Run: headless pygame with SDL's dummy video driver; simulated clock (each Clock.tick advances the game by its frame time, no real sleeping); random seed 0; keys injected as events and as key.get_pressed() state; mouse plan: one left click at the window centre at the start of phase 2, then a move to the lower-right quarter at the start of phase 3.
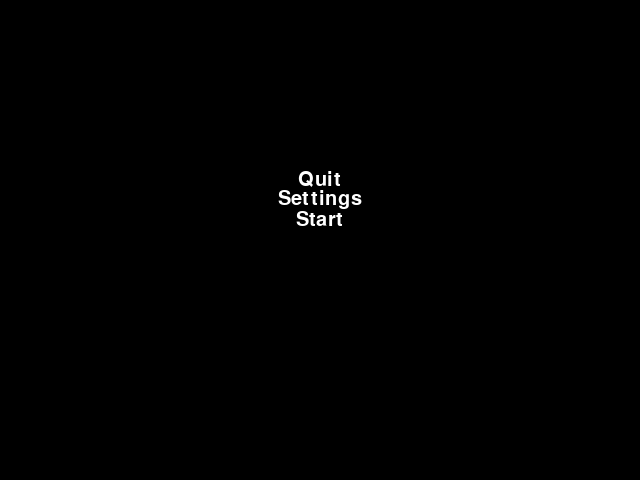
Frame 1 of 4 · flips 1–60 · no input
Frame 2 of 4 · flips 61–180 · clicked the window centre · tapped SPACE, RETURN · held RIGHT (→), D · screen unchanged from frame 1, image omitted
Frame 3 of 4 · flips 181–300 · moved the mouse to the lower-right quarter · held DOWN (↓), S · screen unchanged from frame 2, image omitted
Frame 4 of 4 · flips 301–420 · held LEFT (←), A, UP (↑), W · screen unchanged from frame 3, image omitted

The pygame program that drew these frames:

#!/usr/bin/python

import pygame
from pygame.constants import KEYDOWN, QUIT, K_ESCAPE, MOUSEMOTION
from pygame.locals import *

pygame.init()


"""
Create menu from screen input given in Main

Choices and effects are connected via functions in dict.

e.g. choices = {
                'Quit': sys.exit,
                'Start': Game().run
}

then if 'Quit': choices['Quit']()

elif 'Start': choices['Start']()

...at least see if that works
"""

class GameMenu():
    def __init__(self, screen, bg_color=(0,0,0), font='Arial', font_size=30, font_color=(255,255,255), menu_items=('Start', 'Settings', 'Quit')):
        self.screen = screen
        self.scr_width = self.screen.get_rect().width
        self.scr_height = self.screen.get_rect().height

        self.bg_color = bg_color
        self.clock = pygame.time.Clock()

        self.font = pygame.font.SysFont(font, font_size)
        self.font_color = font_color

        self.items = []
        for item in menu_items:
            label = self.font.render(item, 1, font_color)
            width = label.get_rect().width
            height = label.get_rect().height
            self.items.append([label, width, height])

        self.sum_item_height = len(menu_items) * self.items[0][2]

    def insert_menu_items(self):
        for index, item in enumerate(self.items):
            label, width, height = item
            posx = (self.scr_width/2) - (width/2)
            posy = (self.scr_height/2) - (self.sum_item_height/2 + (index * height))
            self.screen.blit(label,(posx, posy))


    def run(self):
        """Creates the mainloop of the simulation"""
        mainloop = True
        while mainloop:
            # Limit frame speed to 50 FPS
            time_passed = self.clock.tick(50)

            for event in pygame.event.get():
                if event.type == pygame.QUIT:
                    mainloop = False
                if event.type == pygame.MOUSEBUTTONDOWN:
                    mouseX, mouseY = pygame.mouse.get_pos()

            # Redraw the background
            self.screen.fill(self.bg_color)

            self.insert_menu_items()

            pygame.display.flip()


class Main(object):
    def __init__(self, dimensions=(640, 480), bg_color=(0, 0, 0),
                 caption="Game Menu"):

        self.dimensions = self.width, self.height = dimensions
        self.bg_color = bg_color
        self.caption = caption

        # Creating the screen
        self.screen = pygame.display.set_mode((self.width, self.height), 0, 32)
        pygame.display.set_caption(self.caption)
        self.clock = pygame.time.Clock()

    def main(self):
        # Creating the menu
        #self.menu = GameMenu()
        #self.menu.run()
        pass

        # Once the Menu is done, run the game...

if __name__ == "__main__":
    #main = Main()
    #main.main()

    # Creating the screen
    screen = pygame.display.set_mode((640, 480), 0, 32)
    pygame.display.set_caption('Game Menu')

    bg_color = (0,0,0)

    gm = GameMenu(screen, bg_color)
    gm.run()
